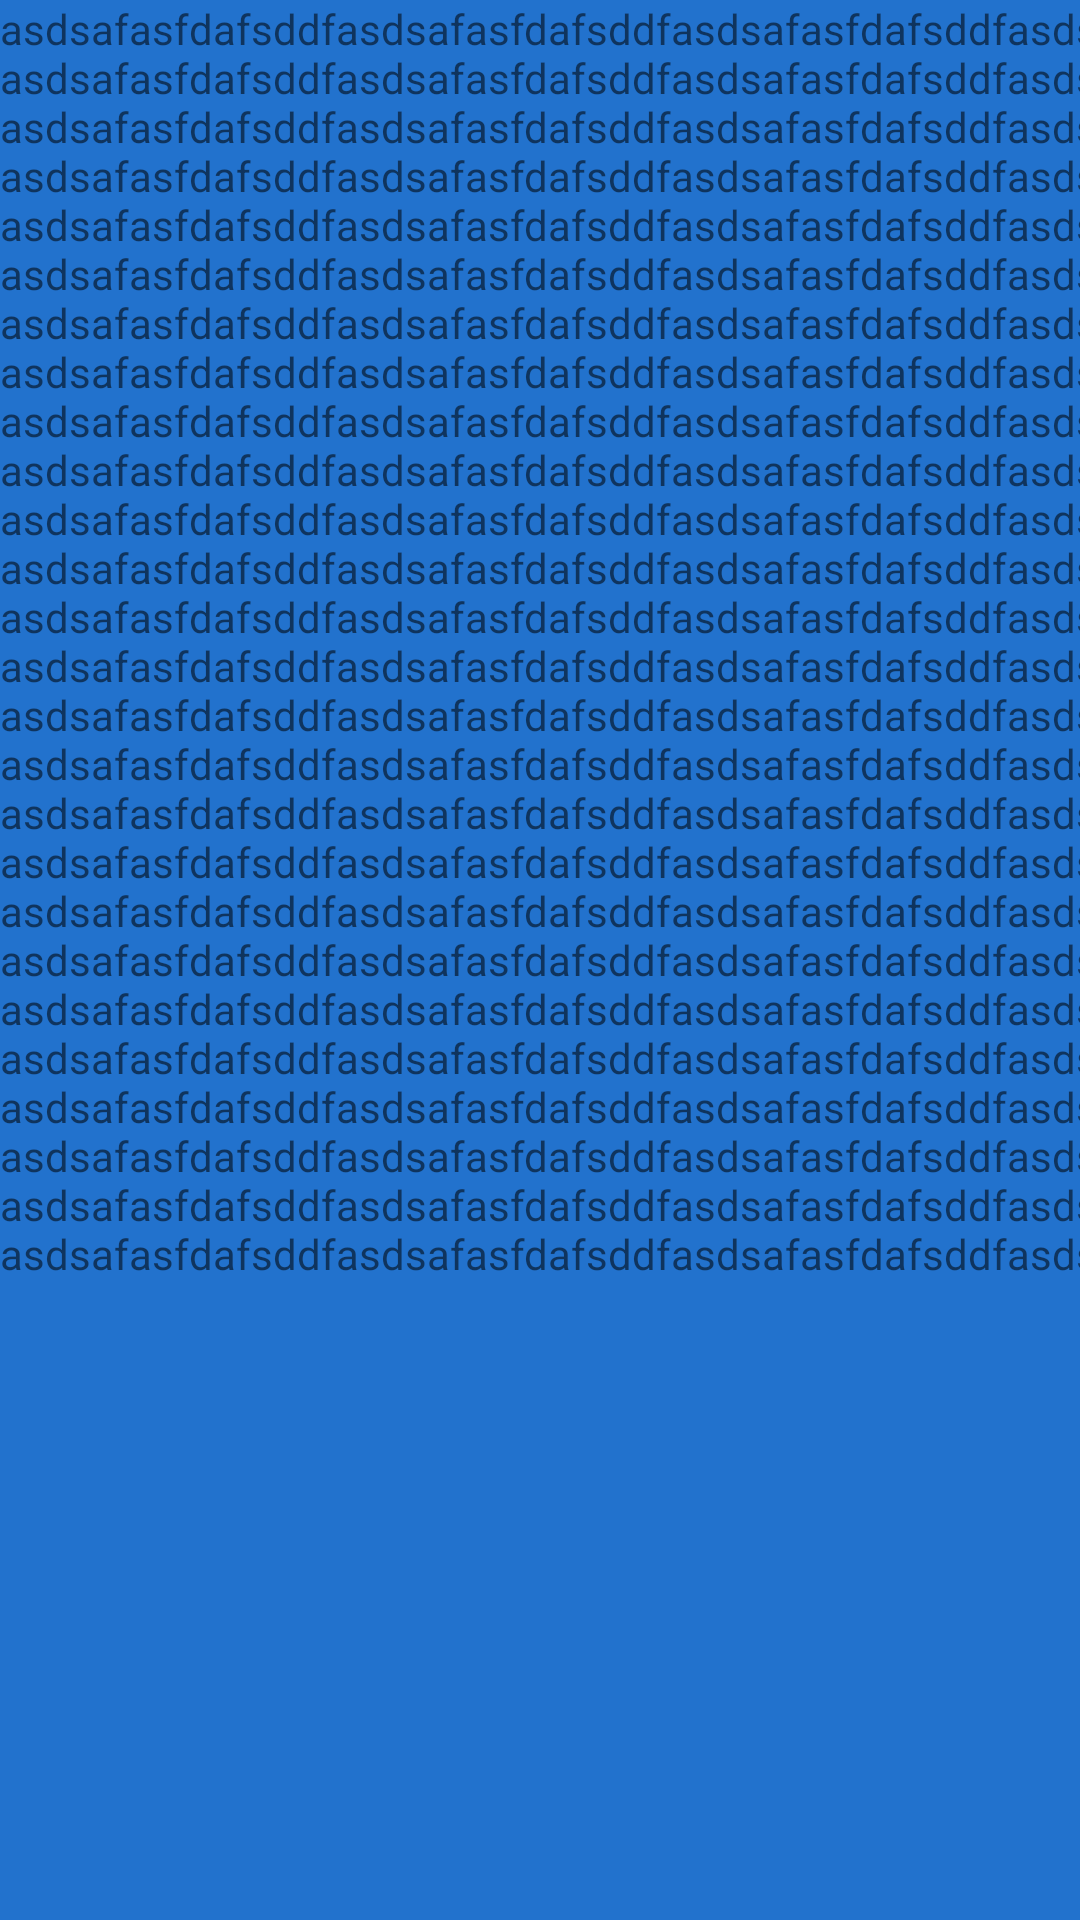

This screen was rendered from an Android layout file. Write that file and the resources it references.
<!-- AndroidManifest.xml: application theme Theme.AppCompat.Light.NoActionBar -->
<!-- res/layout/fragment_crossword.xml -->
<FrameLayout xmlns:android="http://schemas.android.com/apk/res/android"
    xmlns:tools="http://schemas.android.com/tools" android:layout_width="match_parent"
    android:layout_height="match_parent"
    tools:context="com.gameon.client.crossword.CrosswordFragment">

    
    <TextView
        android:id="@+id/tvBigText"
        android:background="@color/blue_dark"
        android:layout_width="800dp" android:layout_height="800dp"
        android:text="asdsafasfdafsddfasdsafasfdafsddfasdsafasfdafsddfasdsafasfdafsddfasdsafasfdafsddfasdsafasfdafsddfasdsafasfdafsddf
        asdsafasfdafsddfasdsafasfdafsddfasdsafasfdafsddfasdsafasfdafsddfasdsafasfdafsddfasdsafasfdafsddfasdsafasfdafsddf
        asdsafasfdafsddfasdsafasfdafsddfasdsafasfdafsddfasdsafasfdafsddfasdsafasfdafsddfasdsafasfdafsddfasdsafasfdafsddf
        asdsafasfdafsddfasdsafasfdafsddfasdsafasfdafsddfasdsafasfdafsddfasdsafasfdafsddfasdsafasfdafsddfasdsafasfdafsddf
        asdsafasfdafsddfasdsafasfdafsddfasdsafasfdafsddfasdsafasfdafsddfasdsafasfdafsddfasdsafasfdafsddfasdsafasfdafsddf
        asdsafasfdafsddfasdsafasfdafsddfasdsafasfdafsddfasdsafasfdafsddfasdsafasfdafsddfasdsafasfdafsddfasdsafasfdafsddf
        asdsafasfdafsddfasdsafasfdafsddfasdsafasfdafsddfasdsafasfdafsddfasdsafasfdafsddfasdsafasfdafsddfasdsafasfdafsddf
        asdsafasfdafsddfasdsafasfdafsddfasdsafasfdafsddfasdsafasfdafsddfasdsafasfdafsddfasdsafasfdafsddfasdsafasfdafsddf
        asdsafasfdafsddfasdsafasfdafsddfasdsafasfdafsddfasdsafasfdafsddfasdsafasfdafsddfasdsafasfdafsddfasdsafasfdafsddf
        asdsafasfdafsddfasdsafasfdafsddfasdsafasfdafsddfasdsafasfdafsddfasdsafasfdafsddfasdsafasfdafsddfasdsafasfdafsddf
        asdsafasfdafsddfasdsafasfdafsddfasdsafasfdafsddfasdsafasfdafsddfasdsafasfdafsddfasdsafasfdafsddfasdsafasfdafsddf
        asdsafasfdafsddfasdsafasfdafsddfasdsafasfdafsddfasdsafasfdafsddfasdsafasfdafsddfasdsafasfdafsddfasdsafasfdafsddf
        asdsafasfdafsddfasdsafasfdafsddfasdsafasfdafsddfasdsafasfdafsddfasdsafasfdafsddfasdsafasfdafsddfasdsafasfdafsddf
        asdsafasfdafsddfasdsafasfdafsddfasdsafasfdafsddfasdsafasfdafsddfasdsafasfdafsddfasdsafasfdafsddfasdsafasfdafsddf
        asdsafasfdafsddfasdsafasfdafsddfasdsafasfdafsddfasdsafasfdafsddfasdsafasfdafsddfasdsafasfdafsddfasdsafasfdafsddf
        asdsafasfdafsddfasdsafasfdafsddfasdsafasfdafsddfasdsafasfdafsddfasdsafasfdafsddfasdsafasfdafsddfasdsafasfdafsddf
        asdsafasfdafsddfasdsafasfdafsddfasdsafasfdafsddfasdsafasfdafsddfasdsafasfdafsddfasdsafasfdafsddfasdsafasfdafsddf
        asdsafasfdafsddfasdsafasfdafsddfasdsafasfdafsddfasdsafasfdafsddfasdsafasfdafsddfasdsafasfdafsddfasdsafasfdafsddf
        asdsafasfdafsddfasdsafasfdafsddfasdsafasfdafsddfasdsafasfdafsddfasdsafasfdafsddfasdsafasfdafsddfasdsafasfdafsddf
        asdsafasfdafsddfasdsafasfdafsddfasdsafasfdafsddfasdsafasfdafsddfasdsafasfdafsddfasdsafasfdafsddfasdsafasfdafsddf
        asdsafasfdafsddfasdsafasfdafsddfasdsafasfdafsddfasdsafasfdafsddfasdsafasfdafsddfasdsafasfdafsddfasdsafasfdafsddf
        asdsafasfdafsddfasdsafasfdafsddfasdsafasfdafsddfasdsafasfdafsddfasdsafasfdafsddfasdsafasfdafsddfasdsafasfdafsddf
        asdsafasfdafsddfasdsafasfdafsddfasdsafasfdafsddfasdsafasfdafsddfasdsafasfdafsddfasdsafasfdafsddfasdsafasfdafsddf
        asdsafasfdafsddfasdsafasfdafsddfasdsafasfdafsddfasdsafasfdafsddfasdsafasfdafsddfasdsafasfdafsddfasdsafasfdafsddf
        asdsafasfdafsddfasdsafasfdafsddfasdsafasfdafsddfasdsafasfdafsddfasdsafasfdafsddfasdsafasfdafsddfasdsafasfdafsddf
        asdsafasfdafsddfasdsafasfdafsddfasdsafasfdafsddfasdsafasfdafsddfasdsafasfdafsddfasdsafasfdafsddfasdsafasfdafsddf
        " />

</FrameLayout>
<!-- resources referenced by this layout -->
<resources>
  <color name="blue_dark">#2272CD</color>
</resources>
